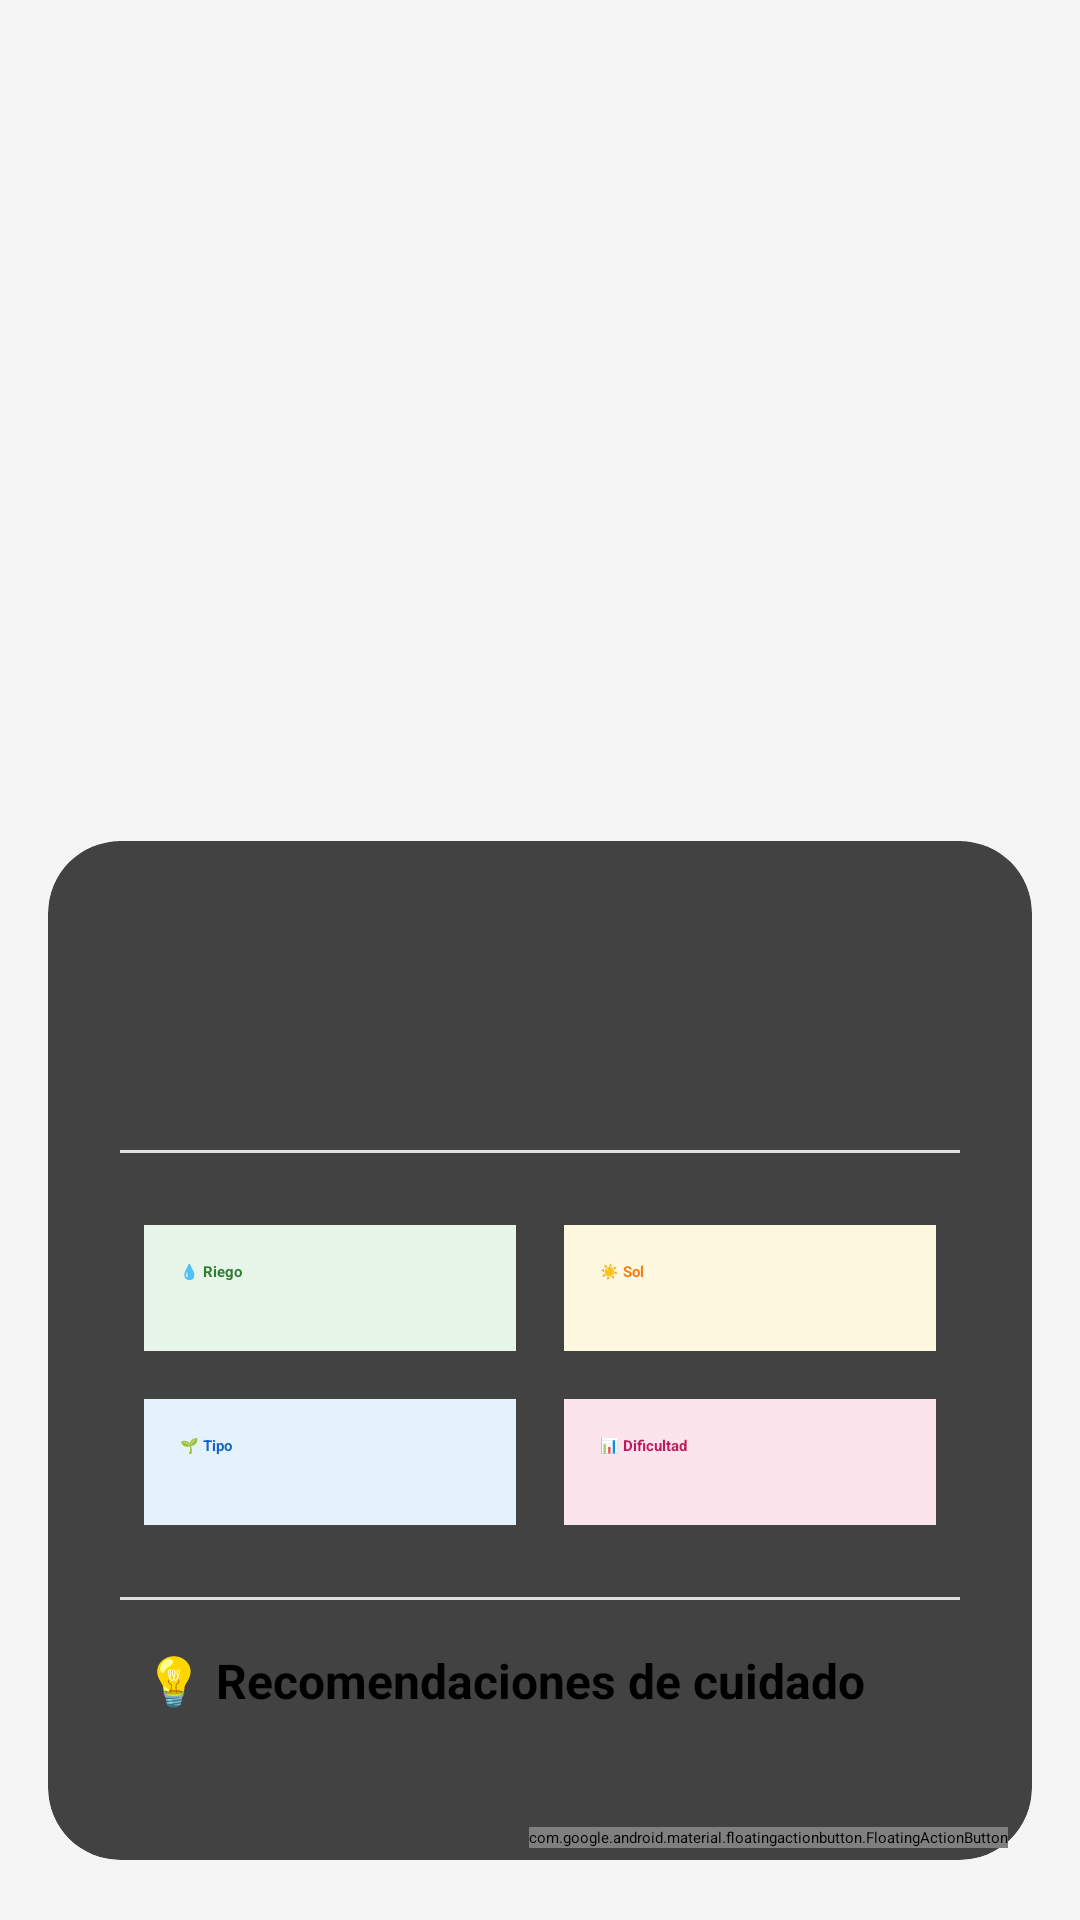

Layout XML and referenced resources for this Android screen:
<!-- AndroidManifest.xml: application theme Theme.Plantas -->
<!-- res/layout/fragment_detalles_planta.xml -->
<?xml version="1.0" encoding="utf-8"?>
<androidx.coordinatorlayout.widget.CoordinatorLayout
    xmlns:android="http://schemas.android.com/apk/res/android"
    xmlns:app="http://schemas.android.com/apk/res-auto"
    xmlns:tools="http://schemas.android.com/tools"
    android:layout_width="match_parent"
    android:layout_height="match_parent"
    android:background="#F5F5F5"
    tools:context=".home.detallesPlanta.DetallesPlantaFragment">

    <androidx.core.widget.NestedScrollView
        android:layout_width="match_parent"
        android:layout_height="match_parent"
        android:fillViewport="true"
        android:paddingBottom="88dp"
        android:clipToPadding="false">

        <androidx.constraintlayout.widget.ConstraintLayout
            android:layout_width="match_parent"
            android:layout_height="wrap_content">

            <ImageView
                android:id="@+id/imgFotoDetalle"
                android:layout_width="0dp"
                android:layout_height="320dp"
                android:scaleType="centerCrop"
                app:layout_constraintEnd_toEndOf="parent"
                app:layout_constraintStart_toStartOf="parent"
                app:layout_constraintTop_toTopOf="parent"
                tools:srcCompat="@tools:sample/backgrounds/scenic" />

            <androidx.cardview.widget.CardView
                android:id="@+id/cardViewDetalles"
                android:layout_width="0dp"
                android:layout_height="wrap_content"
                android:layout_marginStart="16dp"
                android:layout_marginTop="-40dp"
                android:layout_marginEnd="16dp"
                android:layout_marginBottom="24dp"
                app:cardCornerRadius="24dp"
                app:cardElevation="6dp"
                app:layout_constraintEnd_toEndOf="parent"
                app:layout_constraintStart_toStartOf="parent"
                app:layout_constraintTop_toBottomOf="@id/imgFotoDetalle"
                app:layout_constraintBottom_toBottomOf="parent">

                <LinearLayout
                    android:layout_width="match_parent"
                    android:layout_height="wrap_content"
                    android:orientation="vertical"
                    android:padding="24dp">

                    <TextView
                        android:id="@+id/txtNombreComunDetalle"
                        android:layout_width="match_parent"
                        android:layout_height="wrap_content"
                        android:textColor="@android:color/black"
                        android:textSize="28sp"
                        android:textStyle="bold"
                        tools:text="Monstera Deliciosa" />

                    <TextView
                        android:id="@+id/txtNombreCientificoDetalle"
                        android:layout_width="match_parent"
                        android:layout_height="wrap_content"
                        android:layout_marginTop="4dp"
                        android:textColor="@android:color/darker_gray"
                        android:textSize="16sp"
                        android:textStyle="italic"
                        tools:text="Monstera deliciosa" />

                    <View
                        android:layout_width="match_parent"
                        android:layout_height="1dp"
                        android:layout_marginTop="16dp"
                        android:layout_marginBottom="16dp"
                        android:background="#E0E0E0" />

                    <GridLayout
                        android:layout_width="match_parent"
                        android:layout_height="wrap_content"
                        android:columnCount="2"
                        android:rowCount="2">

                        <LinearLayout
                            android:layout_width="0dp"
                            android:layout_height="wrap_content"
                            android:layout_rowWeight="1"
                            android:layout_columnWeight="1"
                            android:layout_margin="8dp"
                            android:background="#E8F5E9"
                            android:orientation="vertical"
                            android:padding="12dp">
                            <TextView
                                android:layout_width="wrap_content"
                                android:layout_height="wrap_content"
                                android:text="💧 Riego"
                                android:textStyle="bold"
                                android:textColor="#2E7D32" />
                            <TextView
                                android:id="@+id/txtRiegoDetalle"
                                android:layout_width="wrap_content"
                                android:layout_height="wrap_content"
                                android:layout_marginTop="4dp"
                                android:textColor="@android:color/black"
                                tools:text="Frecuente" />
                        </LinearLayout>

                        <LinearLayout
                            android:layout_width="0dp"
                            android:layout_height="wrap_content"
                            android:layout_rowWeight="1"
                            android:layout_columnWeight="1"
                            android:layout_margin="8dp"
                            android:background="#FFF8E1"
                            android:orientation="vertical"
                            android:padding="12dp">
                            <TextView
                                android:layout_width="wrap_content"
                                android:layout_height="wrap_content"
                                android:text="☀️ Sol"
                                android:textStyle="bold"
                                android:textColor="#F57F17" />
                            <TextView
                                android:id="@+id/txtSolDetalle"
                                android:layout_width="wrap_content"
                                android:layout_height="wrap_content"
                                android:layout_marginTop="4dp"
                                android:textColor="@android:color/black"
                                tools:text="Sombra parcial" />
                        </LinearLayout>

                        <LinearLayout
                            android:layout_width="0dp"
                            android:layout_height="wrap_content"
                            android:layout_rowWeight="1"
                            android:layout_columnWeight="1"
                            android:layout_margin="8dp"
                            android:background="#E3F2FD"
                            android:orientation="vertical"
                            android:padding="12dp">
                            <TextView
                                android:layout_width="wrap_content"
                                android:layout_height="wrap_content"
                                android:text="🌱 Tipo"
                                android:textStyle="bold"
                                android:textColor="#1565C0" />
                            <TextView
                                android:id="@+id/txtTipoDetalle"
                                android:layout_width="wrap_content"
                                android:layout_height="wrap_content"
                                android:layout_marginTop="4dp"
                                android:textColor="@android:color/black"
                                tools:text="Perenne" />
                        </LinearLayout>

                        <LinearLayout
                            android:layout_width="0dp"
                            android:layout_height="wrap_content"
                            android:layout_rowWeight="1"
                            android:layout_columnWeight="1"
                            android:layout_margin="8dp"
                            android:background="#FCE4EC"
                            android:orientation="vertical"
                            android:padding="12dp">
                            <TextView
                                android:layout_width="wrap_content"
                                android:layout_height="wrap_content"
                                android:text="📊 Dificultad"
                                android:textStyle="bold"
                                android:textColor="#C2185B" />
                            <TextView
                                android:id="@+id/txtCuidadosDetalle"
                                android:layout_width="wrap_content"
                                android:layout_height="wrap_content"
                                android:layout_marginTop="4dp"
                                android:textColor="@android:color/black"
                                tools:text="Medio" />
                        </LinearLayout>
                    </GridLayout>

                    <View
                        android:layout_width="match_parent"
                        android:layout_height="1dp"
                        android:layout_marginTop="16dp"
                        android:layout_marginBottom="16dp"
                        android:background="#E0E0E0" />

                    <LinearLayout
                        android:layout_width="match_parent"
                        android:layout_height="wrap_content"
                        android:orientation="vertical"
                        android:paddingHorizontal="8dp">

                        <TextView
                            android:layout_width="wrap_content"
                            android:layout_height="wrap_content"
                            android:text="💡 Recomendaciones de cuidado"
                            android:textColor="@android:color/black"
                            android:textSize="16sp"
                            android:textStyle="bold" />

                        <TextView
                            android:id="@+id/txtCuidadosEspecificosDetalle"
                            android:layout_width="match_parent"
                            android:layout_height="wrap_content"
                            android:layout_marginTop="6dp"
                            android:textColor="#424242"
                            android:textSize="14sp"
                            android:lineSpacingMultiplier="1.2"
                            tools:text="Riego semanal, sustrato con fibra de coco ideal para mantener una buena humedad..." />
                    </LinearLayout>

                </LinearLayout>
            </androidx.cardview.widget.CardView>
        </androidx.constraintlayout.widget.ConstraintLayout>
    </androidx.core.widget.NestedScrollView>

    <com.google.android.material.floatingactionbutton.FloatingActionButton
        android:id="@+id/fabGuardarFavorita"
        android:layout_width="wrap_content"
        android:layout_height="wrap_content"
        android:layout_gravity="bottom|end"
        android:layout_margin="24dp"
        android:src="@android:drawable/ic_menu_save"
        app:tint="@android:color/white"
        app:backgroundTint="#4CAF50"
        android:contentDescription="Guardar en Mis Plantas" />

    <com.google.android.material.floatingactionbutton.FloatingActionButton
        android:id="@+id/fabBorrarFavorita"
        android:layout_width="wrap_content"
        android:layout_height="wrap_content"
        android:layout_gravity="bottom|end"
        android:layout_margin="24dp"
        android:src="@android:drawable/ic_menu_delete"
        app:tint="@android:color/white"
        app:backgroundTint="#F44336"
        android:visibility="gone"
        android:contentDescription="Borrar planta" />

</androidx.coordinatorlayout.widget.CoordinatorLayout>
<!-- resources referenced by this layout -->
<resources>

</resources>
